Run: headless pygame with SDL's dummy video driver; simulated clock (each Clock.tick advances the game by its frame time, no real sleeping); random seed 0; keys injected as events and as key.get_pressed() state; mouse plan: one left click at the window centre at the start of phase 2, then a move to the lower-right quarter at the start of phase 3.
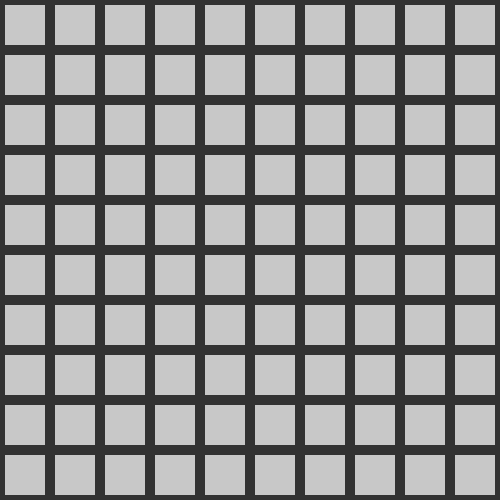
Frame 1 of 4 · flips 1–60 · no input
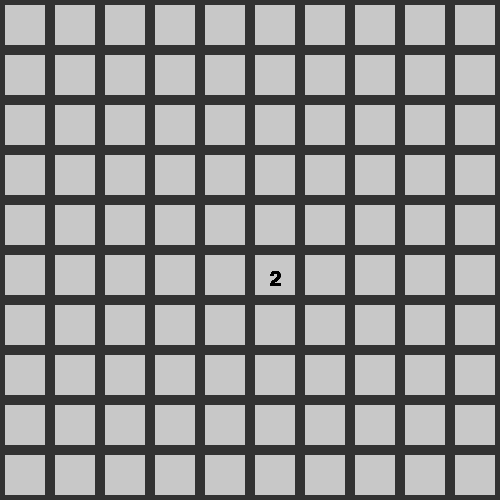
Frame 2 of 4 · flips 61–180 · clicked the window centre · tapped SPACE, RETURN · held RIGHT (→), D
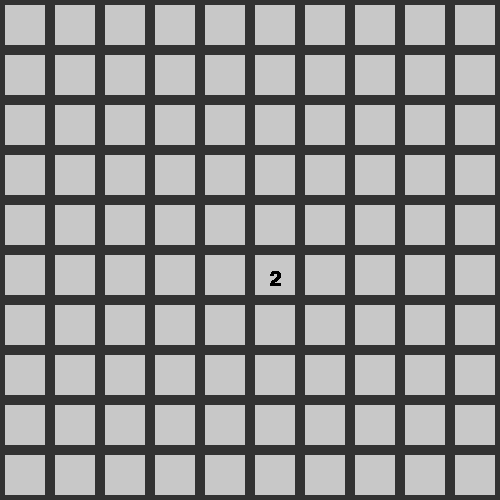
Frame 3 of 4 · flips 181–300 · moved the mouse to the lower-right quarter · held DOWN (↓), S
Frame 4 of 4 · flips 301–420 · held LEFT (←), A, UP (↑), W · screen unchanged from frame 3, image omitted

The pygame program that drew these frames:

import pygame
import random
import time

# initialize pygame
pygame.init()

# set window size and title
size = (500, 500)
screen = pygame.display.set_mode(size)
pygame.display.set_caption("Minesweeper")

# create mine grid
grid_size = (10,10)
grid = [[0 for x in range(grid_size[0])] for y in range(grid_size[1])]
mines = 10

# randomly place mines in grid
for i in range(mines):
    x = random.randint(0, grid_size[0]-1)
    y = random.randint(0, grid_size[1]-1)
    grid[x][y] = 1

# variables to track game state
game_over = False

# create revealed grid to track which cells have been clicked
revealed = [[False for x in range(grid_size[0])] for y in range(grid_size[1])]

# create flag grid to track which cells have been flagged
flagged = [[False for x in range(grid_size[0])] for y in range(grid_size[1])]

# font for displaying text
font = pygame.font.Font(None, 30)

def reveal_empty_cells(x, y):
    # check if cell is out of bounds or already revealed
    if (x < 0 or x >= grid_size[0] or y < 0 or y >= grid_size[1] or revealed[x][y]):
       return
    
    revealed[x][y] = True
    # check if cell has mines around
    mines_around = 0
    for i in range(-1, 2):
        for j in range(-1, 2):
            if (0 <= x+i < grid_size[0]) and (0 <= y+j < grid_size[1]) and grid[x+i][y+j] == 1:
                mines_around += 1
    if mines_around == 0:
        # reveal empty cells around current cell
        for i in range(-1, 2):
            for j in range(-1, 2):
                reveal_empty_cells(x+i, y+j)

# main game loop
running = True
while running:
    for event in pygame.event.get():
        if event.type == pygame.QUIT:
            running = False
        if event.type == pygame.MOUSEBUTTONDOWN:
            # get x and y of mouse click
            pos = pygame.mouse.get_pos()
            x = pos[0] // 50
            y = pos[1] // 50
            if event.button == 1:
                # check if clicked on mine
                if grid[x][y] == 1:
                    game_over = True
                elif not flagged[x][y]:
                    reveal_empty_cells(x, y)
            elif event.button == 3:
                flagged[x][y] = not flagged[x][y]

    # draw grid and mines on screen
    for x in range(grid_size[0]):
        for y in range(grid_size[1]):
            if game_over and grid[x][y] == 1:
                pygame.draw.rect(screen, (255,0,0), (x*50, y*50, 50, 50))
            elif not game_over and revealed[x][y]:
                # check number of mines around cell
                mines_around = 0
                for i in range(-1, 2):
                    for j in range(-1, 2):
                        if (0 <= x+i < grid_size[0]) and (0 <= y+j < grid_size[1]) and grid[x+i][y+j] == 1:
                            mines_around += 1
                # display number of mines around cell or empty cell
                if mines_around > 0:
                    text = font.render(str(mines_around), 1, (0, 0, 0))
                    screen.blit(text, (x*50+20, y*50+20))
                else:
                    pygame.draw.rect(screen, (255,255,255), (x*50, y*50, 50, 50))
            else:
                # draw shaded square for unrevealed cells
                pygame.draw.rect(screen, (50,50,50), (x*50, y*50, 50, 50))
                pygame.draw.rect(screen, (200,200,200), (x*50+5, y*50+5, 40, 40))
                if flagged[x][y]:
                    pygame.draw.polygon(screen, (255, 0, 0), [(x*50+20, y*50+5), (x*50+5, y*50+25), (x*50+35, y*50+25)])
    if game_over:
        text = font.render("Game Over", 1, (255, 0, 0))
        screen.blit(text, (300, 450))
    else:
        #chequear que todos los none-mines esten revelados 
        non_mine_cells = grid_size[0] * grid_size[1] - mines
        cells_revealed = 0
        for x in range(grid_size[0]):
            for y in range(grid_size[1]):
                if revealed[x][y]:
                    cells_revealed += 1
        if cells_revealed == non_mine_cells:
            pygame.display.flip()
            pygame.draw.rect(screen, (255,255,255), (0, 0, 500, 500))
            text = font.render("You Win!", 2000, (0, 255, 0))
            screen.blit(text, (230, 250))
            pygame.display.flip()
            time.sleep(2)
            running = False
    pygame.display.flip()

# clean up and quit pygame
pygame.quit()
